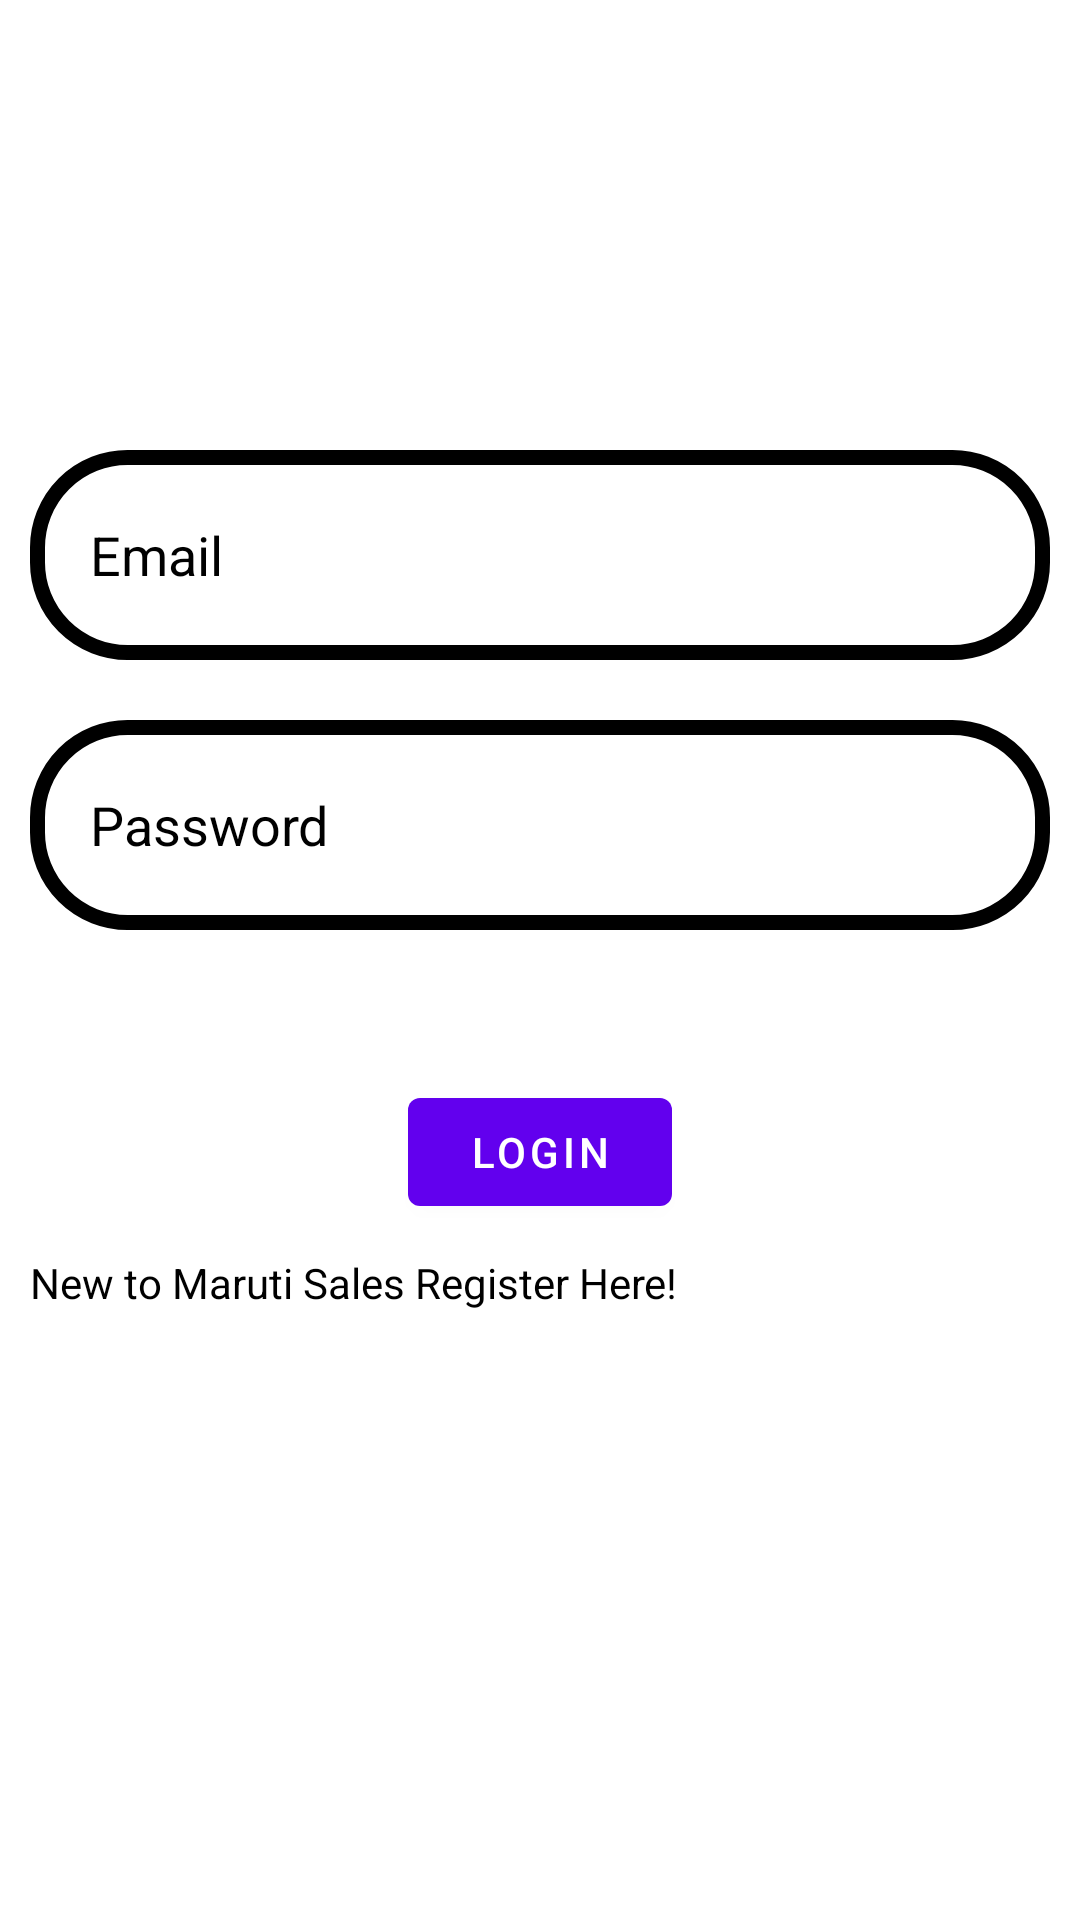

Layout XML and referenced resources for this Android screen:
<!-- AndroidManifest.xml: application theme Theme.MarutiSales -->
<!-- res/layout/login_layout.xml -->
<?xml version="1.0" encoding="utf-8"?>
<androidx.constraintlayout.widget.ConstraintLayout xmlns:android="http://schemas.android.com/apk/res/android"
    android:layout_width="match_parent"
    android:layout_height="match_parent"
    android:id="@+id/login_container"
    xmlns:app="http://schemas.android.com/apk/res-auto">
    <EditText
        android:id="@+id/email_login"
        android:layout_width="match_parent"
        android:layout_height="70dp"
        android:hint="Email"
        android:background="@drawable/sbc_category_layout"
        android:layout_marginTop="150dp"
        android:paddingLeft="20dp"
        app:layout_constraintTop_toTopOf="parent"
        android:layout_marginStart="10dp"
        android:textColor="@color/black"
        android:textColorHint="@color/black"
        android:layout_marginEnd="10dp"/>
    <EditText
        android:id="@+id/password_login"
        android:layout_width="match_parent"
        android:layout_height="70dp"
        android:textColor="@color/black"
        android:hint="Password"
        android:layout_marginTop="20dp"
        android:paddingLeft="20dp"
        android:background="@drawable/sbc_category_layout"
        app:layout_constraintTop_toBottomOf="@id/email_login"
        android:layout_marginStart="10dp"
        android:layout_marginEnd="10dp"
        android:textColorHint="@color/black"/>
    <com.google.android.material.button.MaterialButton
        android:id="@+id/login"
        android:layout_width="wrap_content"
        android:layout_height="wrap_content"
        android:text="Login"
        app:layout_constraintTop_toBottomOf="@id/password_login"
        app:layout_constraintStart_toStartOf="parent"
        app:layout_constraintEnd_toEndOf="parent"
        android:layout_marginTop="50dp"/>

    <TextView
        android:id="@+id/go_sign_up"
        android:layout_width="wrap_content"
        android:layout_height="wrap_content"
        android:text="New to Maruti Sales Register Here!"
        app:layout_constraintStart_toStartOf="parent"
        app:layout_constraintTop_toBottomOf="@id/login"
        android:textSize="14sp"
        android:textColor="@color/black"
        android:layout_marginStart="10dp"
        android:layout_marginTop="10dp"/>


</androidx.constraintlayout.widget.ConstraintLayout>
<!-- resources referenced by this layout -->
<resources>
  <!-- drawable sbc_category_layout (drawable) -->
  <?xml version="1.0" encoding="utf-8"?>
  <shape xmlns:android="http://schemas.android.com/apk/res/android"
      android:shape="rectangle">
      <corners
          android:radius="30dp"/>
     <stroke android:color="@color/black" android:width="5dp"/>
  
  </shape>
  <style name="Theme.MarutiSales" parent="Theme.MaterialComponents.DayNight.DarkActionBar">
          
          <item name="colorPrimary">@color/purple_500</item>
          <item name="colorPrimaryVariant">@color/purple_700</item>
          <item name="colorOnPrimary">@color/white</item>
          
          <item name="colorSecondary">@color/teal_200</item>
          <item name="colorSecondaryVariant">@color/teal_700</item>
          <item name="colorOnSecondary">@color/black</item>
          
          <item name="android:statusBarColor">?attr/colorPrimaryVariant</item>
          
      </style>
  <!-- not gathered from this repository: default colours our renderer supplied (Android Studio template values) -->
  <color name="purple_500">#FF6200EE</color>
  <color name="purple_700">#FF3700B3</color>
  <color name="teal_200">#FF03DAC5</color>
  <color name="teal_700">#FF018786</color>
  <color name="black">#FF000000</color>
  <color name="white">#FFFFFFFF</color>
</resources>
